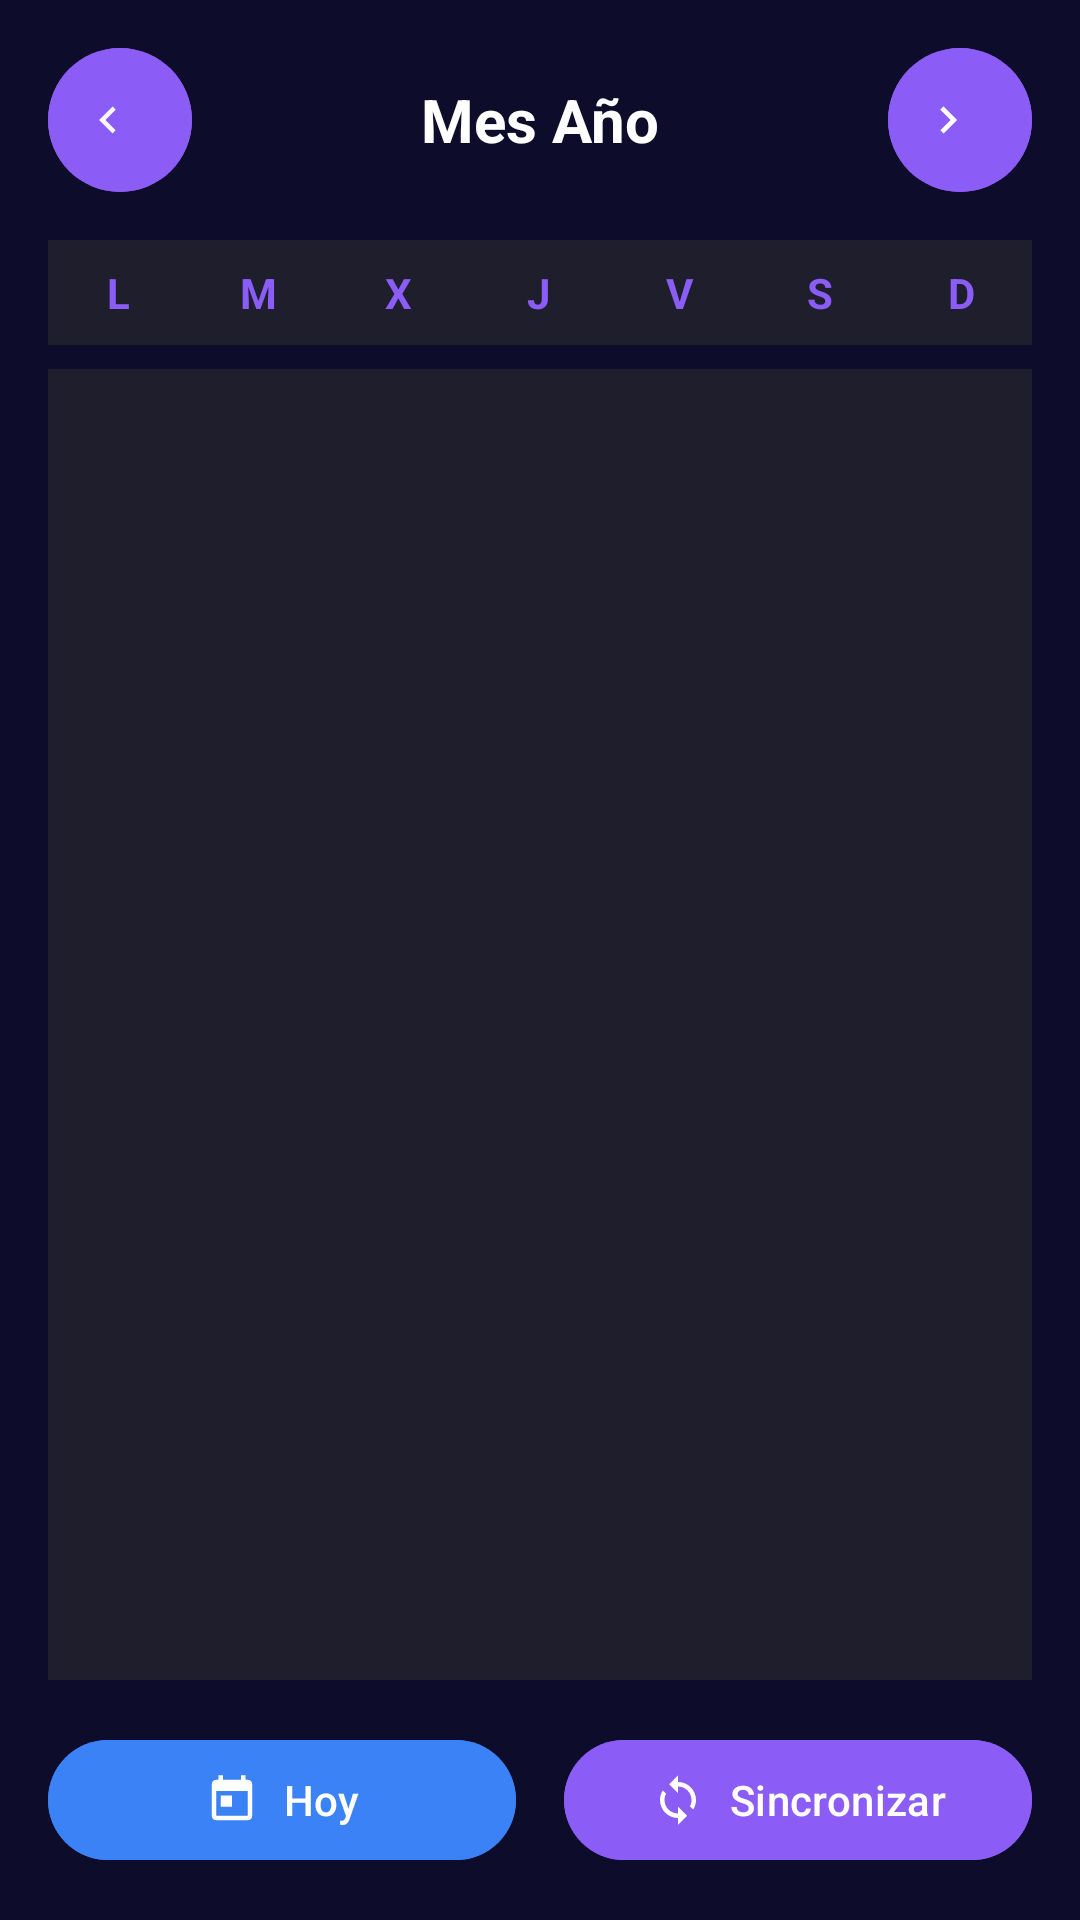

Android layout source for this screen:
<!-- AndroidManifest.xml: application theme Theme.MovistarKoiApp -->
<!-- res/layout/fragment_calendar.xml -->
<?xml version="1.0" encoding="utf-8"?>
<LinearLayout xmlns:android="http://schemas.android.com/apk/res/android"
    xmlns:app="http://schemas.android.com/apk/res-auto"
    android:layout_width="match_parent"
    android:layout_height="match_parent"
    android:orientation="vertical"
    android:padding="16dp"
    android:background="@color/calendar_background">

    
    <LinearLayout
        android:layout_width="match_parent"
        android:layout_height="wrap_content"
        android:orientation="horizontal"
        android:gravity="center_vertical"
        android:layout_marginBottom="16dp">

        
        <com.google.android.material.button.MaterialButton
            android:id="@+id/prevMonthButton"
            android:layout_width="48dp"
            android:layout_height="48dp"
            android:insetTop="0dp"
            android:insetBottom="0dp"
            app:icon="@drawable/ic_left"
            app:iconGravity="textStart"
            app:iconPadding="0dp"
            android:backgroundTint="@color/koi_purple"
            app:cornerRadius="24dp"
            style="@style/Widget.Material3.Button.Icon" />

        
        <TextView
            android:id="@+id/monthYearText"
            android:layout_width="0dp"
            android:layout_height="wrap_content"
            android:layout_weight="1"
            android:text="Mes Año"
            android:textSize="20sp"
            android:textStyle="bold"
            android:gravity="center"
            android:textColor="@color/calendar_day_text"
            android:layout_marginStart="16dp"
            android:layout_marginEnd="16dp" />

        
        <com.google.android.material.button.MaterialButton
            android:id="@+id/nextMonthButton"
            android:layout_width="48dp"
            android:layout_height="48dp"
            android:insetTop="0dp"
            android:insetBottom="0dp"
            app:icon="@drawable/ic_right"
            app:iconGravity="textStart"
            app:iconPadding="0dp"
            android:backgroundTint="@color/koi_purple"
            app:cornerRadius="24dp"
            style="@style/Widget.Material3.Button.Icon" />

    </LinearLayout>

    
    <LinearLayout
        android:layout_width="match_parent"
        android:layout_height="wrap_content"
        android:orientation="horizontal"
        android:layout_marginBottom="8dp"
        android:background="@color/calendar_surface"
        android:paddingVertical="8dp">

        <TextView
            android:layout_width="0dp"
            android:layout_height="wrap_content"
            android:layout_weight="1"
            android:text="L"
            android:gravity="center"
            android:textStyle="bold"
            android:textColor="@color/calendar_weekday_text"
            android:textSize="14sp" />

        <TextView
            android:layout_width="0dp"
            android:layout_height="wrap_content"
            android:layout_weight="1"
            android:text="M"
            android:gravity="center"
            android:textStyle="bold"
            android:textColor="@color/calendar_weekday_text"
            android:textSize="14sp" />

        <TextView
            android:layout_width="0dp"
            android:layout_height="wrap_content"
            android:layout_weight="1"
            android:text="X"
            android:gravity="center"
            android:textStyle="bold"
            android:textColor="@color/calendar_weekday_text"
            android:textSize="14sp" />

        <TextView
            android:layout_width="0dp"
            android:layout_height="wrap_content"
            android:layout_weight="1"
            android:text="J"
            android:gravity="center"
            android:textStyle="bold"
            android:textColor="@color/calendar_weekday_text"
            android:textSize="14sp" />

        <TextView
            android:layout_width="0dp"
            android:layout_height="wrap_content"
            android:layout_weight="1"
            android:text="V"
            android:gravity="center"
            android:textStyle="bold"
            android:textColor="@color/calendar_weekday_text"
            android:textSize="14sp" />

        <TextView
            android:layout_width="0dp"
            android:layout_height="wrap_content"
            android:layout_weight="1"
            android:text="S"
            android:gravity="center"
            android:textStyle="bold"
            android:textColor="@color/calendar_weekday_text"
            android:textSize="14sp" />

        <TextView
            android:layout_width="0dp"
            android:layout_height="wrap_content"
            android:layout_weight="1"
            android:text="D"
            android:gravity="center"
            android:textStyle="bold"
            android:textColor="@color/calendar_weekday_text"
            android:textSize="14sp" />

    </LinearLayout>

    
    <androidx.recyclerview.widget.RecyclerView
        android:id="@+id/calendarRecyclerView"
        android:layout_width="match_parent"
        android:layout_height="0dp"
        android:layout_weight="1"
        android:background="@color/calendar_surface"
        android:padding="4dp" />

    
    <LinearLayout
        android:layout_width="match_parent"
        android:layout_height="wrap_content"
        android:orientation="horizontal"
        android:layout_marginTop="16dp"
        android:gravity="center">

        
        <com.google.android.material.button.MaterialButton
            android:id="@+id/todayButton"
            android:layout_width="0dp"
            android:layout_height="wrap_content"
            android:layout_weight="1"
            android:layout_marginEnd="8dp"
            android:text="Hoy"
            app:icon="@drawable/ic_today"
            app:iconGravity="textStart"
            android:backgroundTint="@color/koi_light_blue"
            android:textColor="@color/white"
            style="@style/Widget.Material3.Button" />

        
        <com.google.android.material.button.MaterialButton
            android:id="@+id/syncCalendarButton"
            android:layout_width="0dp"
            android:layout_height="wrap_content"
            android:layout_weight="1"
            android:layout_marginStart="8dp"
            android:text="Sincronizar"
            app:icon="@drawable/ic_sync"
            app:iconGravity="textStart"
            android:backgroundTint="@color/koi_purple"
            android:textColor="@color/white"
            style="@style/Widget.Material3.Button" />

    </LinearLayout>

    
    <ProgressBar
        android:id="@+id/progressBar"
        android:layout_width="wrap_content"
        android:layout_height="wrap_content"
        android:layout_gravity="center"
        android:layout_margin="16dp"
        android:visibility="gone" />

    <TextView
        android:id="@+id/statusText"
        android:layout_width="match_parent"
        android:layout_height="wrap_content"
        android:gravity="center"
        android:textColor="@color/calendar_day_text"
        android:layout_margin="16dp"
        android:visibility="gone" />

</LinearLayout>
<!-- resources referenced by this layout -->
<resources>
  <color name="calendar_background">#FF0D0D2B</color>
  <color name="calendar_day_text">#FFFFFFFF</color>
  <color name="calendar_surface">#FF1E1E2D</color>
  <color name="calendar_weekday_text">#FF8B5CF6</color>
  <color name="koi_light_blue">#FF3B82F6</color>
  <color name="koi_purple">#FF8B5CF6</color>
  <color name="white">#FFFFFFFF</color>
  <!-- drawable ic_left (drawable) -->
  <?xml version="1.0" encoding="utf-8"?>
  <vector xmlns:android="http://schemas.android.com/apk/res/android"
      android:width="24dp"
      android:height="24dp"
      android:viewportWidth="24"
      android:viewportHeight="24"
      android:tint="@color/white">
      <path
          android:fillColor="@android:color/white"
          android:pathData="M15.41,7.41L14,6l-6,6 6,6 1.41,-1.41L10.83,12z"/>
  </vector>
  <!-- drawable ic_right (drawable) -->
  <?xml version="1.0" encoding="utf-8"?>
  <vector xmlns:android="http://schemas.android.com/apk/res/android"
      android:width="24dp"
      android:height="24dp"
      android:viewportWidth="24"
      android:viewportHeight="24"
      android:tint="@color/white">
      <path
          android:fillColor="@android:color/white"
          android:pathData="M10,6L8.59,7.41 13.17,12l-4.58,4.59L10,18l6,-6z"/>
  </vector>
  <!-- drawable ic_sync (drawable) -->
  <?xml version="1.0" encoding="utf-8"?>
  <vector xmlns:android="http://schemas.android.com/apk/res/android"
      android:width="24dp"
      android:height="24dp"
      android:viewportWidth="24"
      android:viewportHeight="24"
      android:tint="@color/white">
      <path
          android:fillColor="@android:color/white"
          android:pathData="M12,4V1L8,5l4,4V6c3.31,0 6,2.69 6,6 0,1.01 -0.25,1.97 -0.7,2.8l1.46,1.46C19.54,15.03 20,13.57 20,12c0,-4.42 -3.58,-8 -8,-8zM12,18c-3.31,0 -6,-2.69 -6,-6 0,-1.01 0.25,-1.97 0.7,-2.8L5.24,7.74C4.46,8.97 4,10.43 4,12c0,4.42 3.58,8 8,8v3l4,-4 -4,-4v3z"/>
  </vector>
  <!-- drawable ic_today (drawable) -->
  <?xml version="1.0" encoding="utf-8"?>
  <vector xmlns:android="http://schemas.android.com/apk/res/android"
      android:width="24dp"
      android:height="24dp"
      android:viewportWidth="24"
      android:viewportHeight="24"
      android:tint="@color/white">
      <path
          android:fillColor="@android:color/white"
          android:pathData="M19,3h-1V1h-2v2H8V1H6v2H5c-1.11,0 -1.99,0.9 -1.99,2L3,19c0,1.1 0.89,2 2,2h14c1.1,0 2,-0.9 2,-2V5c0,-1.1 -0.9,-2 -2,-2zM19,19H5V8h14v11zM7,10h5v5H7z"/>
  </vector>
  <style name="Theme.MovistarKoiApp" parent="Base.Theme.MovistarKoiApp" />
  <style name="Base.Theme.MovistarKoiApp" parent="Theme.Material3.Dark">
          <item name="colorPrimary">@color/koi_purple</item>
          <item name="colorPrimaryVariant">@color/koi_dark_blue</item>
          <item name="colorOnPrimary">@color/koi_white</item>
          <item name="colorSecondary">@color/koi_light_blue</item>
          <item name="colorSecondaryVariant">@color/koi_purple</item>
          <item name="colorOnSecondary">@color/koi_white</item>
          <item name="android:statusBarColor" tools:targetApi="l">?attr/colorPrimaryVariant</item>
          <item name="android:windowLightStatusBar">false</item>
          <item name="android:navigationBarColor">@color/koi_dark_blue</item>
  
          
          <item name="windowActionBar">false</item>
          <item name="windowNoTitle">true</item>
      </style>
  <color name="koi_dark_blue">#FF0D0D2B</color>
  <color name="koi_white">#FFFFFFFF</color>
</resources>
